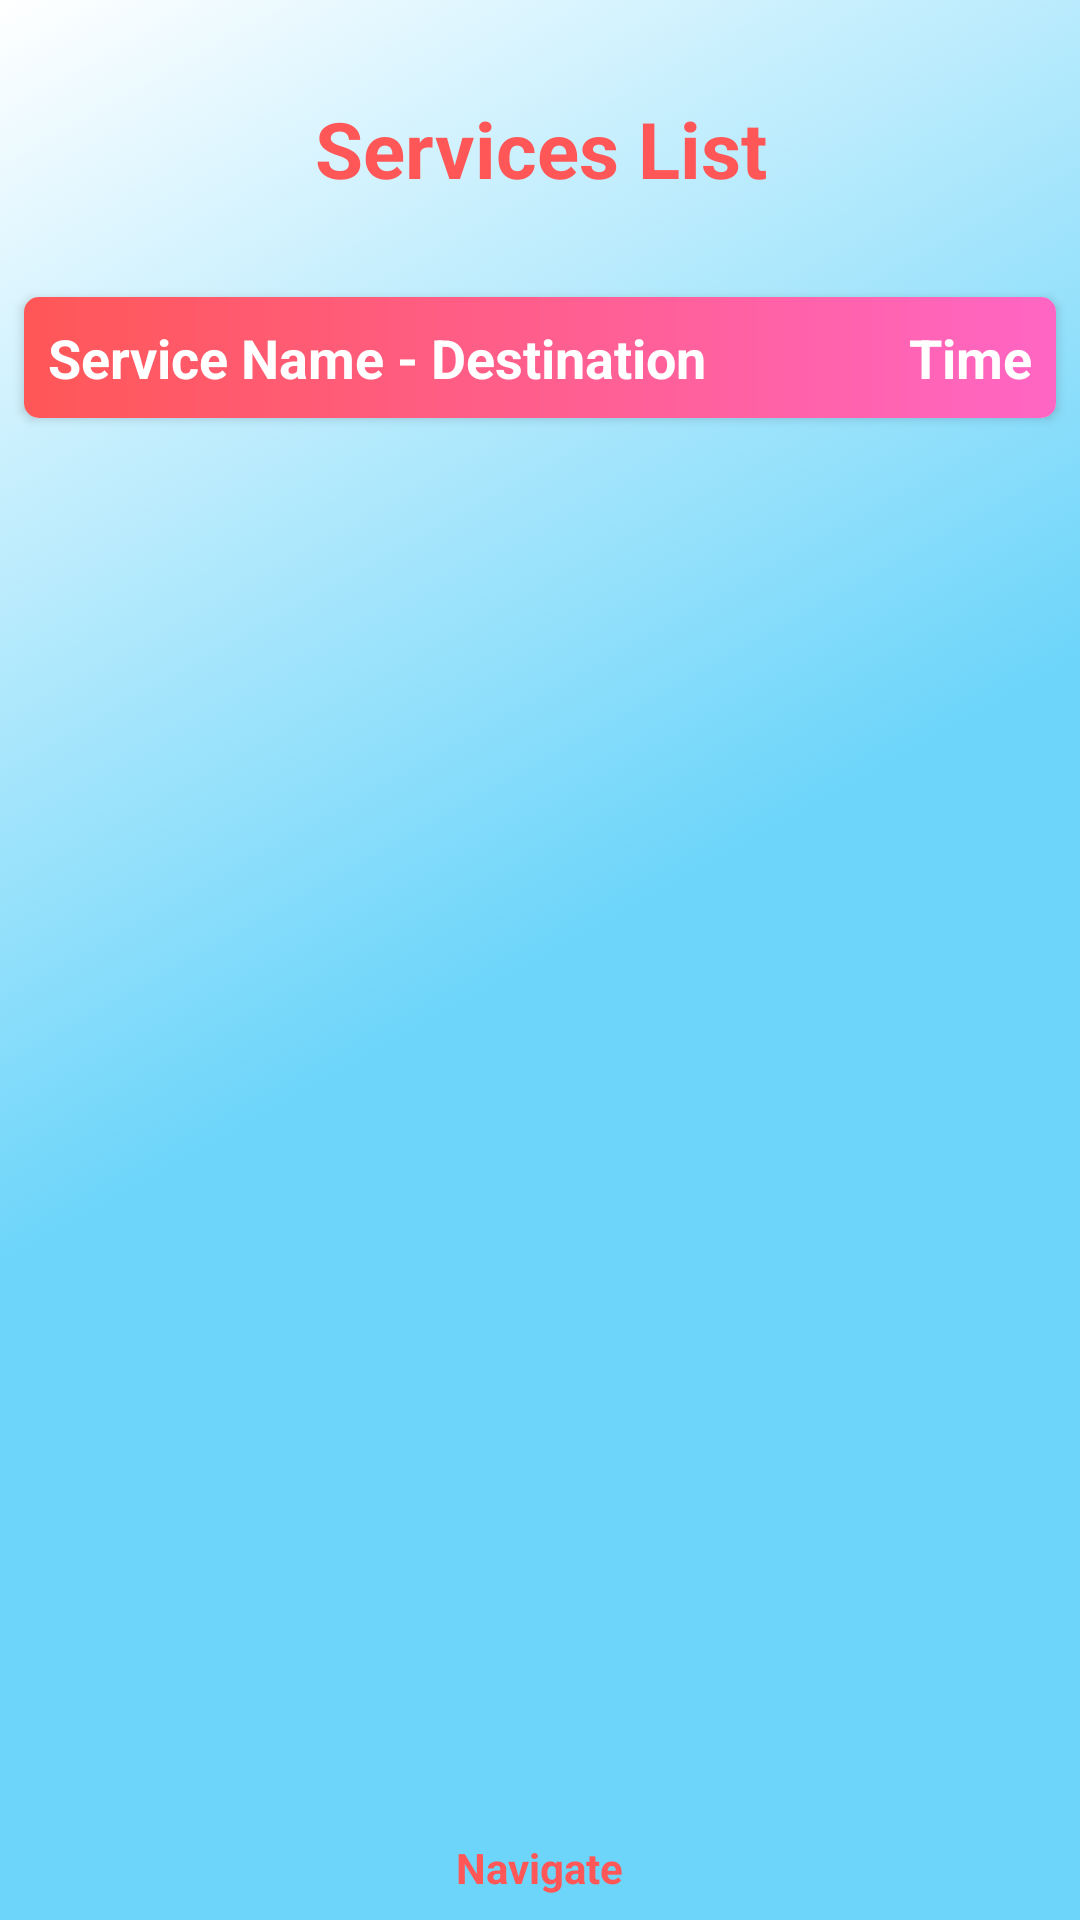

Android layout source for this screen:
<!-- AndroidManifest.xml: application theme AppTheme -->
<!-- res/layout/activity_stop_details.xml -->
<?xml version="1.0" encoding="utf-8"?>
<RelativeLayout xmlns:android="http://schemas.android.com/apk/res/android"
    xmlns:app="http://schemas.android.com/apk/res-auto"
    xmlns:tools="http://schemas.android.com/tools"
    android:id="@+id/layout"
    android:layout_width="match_parent"
    android:layout_height="match_parent"
    android:background="@drawable/gradient_animation"
    tools:context=".StopDetailsActivity">

    <TextView
        android:id="@+id/txtTitle"
        android:layout_width="match_parent"
        android:layout_height="wrap_content"
        android:layout_marginTop="32dp"
        android:gravity="center"
        android:text="Services List"
        android:textColor="@color/colorPrimary"
        android:textSize="26sp"
        android:textStyle="bold"
        android:visibility="visible" />

    <androidx.cardview.widget.CardView
        android:id="@+id/cardView"
        android:layout_width="match_parent"
        android:layout_height="wrap_content"
        android:layout_below="@+id/txtTitle"
        android:layout_marginStart="8dp"
        android:layout_marginTop="32dp"
        android:layout_marginEnd="8dp"
        app:cardCornerRadius="5dp"
        android:visibility="visible">

        <RelativeLayout
            android:layout_width="match_parent"
            android:layout_height="match_parent"
            android:padding="8dp"
            android:background="@drawable/gradient_cardview">

            <TextView
                android:layout_width="wrap_content"
                android:layout_height="wrap_content"
                android:text="Service Name - Destination"
                android:textAppearance="@style/TextAppearance.AppCompat.Medium"
                android:textColor="@color/white"
                android:textStyle="bold" />

            <TextView
                android:layout_width="wrap_content"
                android:layout_height="wrap_content"
                android:layout_alignParentEnd="true"
                android:text="Time"
                android:textAppearance="@style/TextAppearance.AppCompat.Medium"
                android:textColor="@color/white"
                android:textStyle="bold" />

        </RelativeLayout>
    </androidx.cardview.widget.CardView>

    <androidx.recyclerview.widget.RecyclerView
        android:id="@+id/recyclerView"
        android:layout_width="match_parent"
        android:layout_height="wrap_content"
        android:layout_below="@+id/cardView"
        android:layout_above="@+id/bottom_layout"
        android:visibility="visible"
        tools:listitem="@layout/stop_service_item" />

    <androidx.constraintlayout.widget.ConstraintLayout
        android:id="@+id/bottom_layout"
        android:layout_width="wrap_content"
        android:layout_height="wrap_content"
        android:layout_alignParentBottom="true"
        android:layout_centerHorizontal="true"
        android:layout_margin="8dp">

        <Button
            android:id="@+id/btnNavigate"
            android:layout_width="50dp"
            android:layout_height="50dp"
            android:background="@drawable/ic_navigation"
            app:layout_constraintTop_toTopOf="parent"
            app:layout_constraintStart_toStartOf="@+id/txt_navigate"
            app:layout_constraintEnd_toEndOf="@id/txt_navigate"
            app:layout_constraintBottom_toTopOf="@id/txt_navigate"/>

        <TextView
            android:layout_width="wrap_content"
            android:layout_height="wrap_content"
            android:text="Navigate"
            android:textColor="@color/colorPrimary"
            android:textStyle="bold"
            android:id="@+id/txt_navigate"
            app:layout_constraintStart_toStartOf="parent"
            app:layout_constraintEnd_toEndOf="parent"
            app:layout_constraintBottom_toBottomOf="parent"/>

    </androidx.constraintlayout.widget.ConstraintLayout>

    <TextView
        android:id="@+id/txtNoService"
        android:layout_width="match_parent"
        android:layout_height="wrap_content"
        android:layout_centerInParent="true"
        android:text="Sorry, no more services are available today"
        android:textAlignment="center"
        android:textAppearance="@style/TextAppearance.AppCompat.Large"
        android:textColor="@color/colorPrimary"
        android:textStyle="bold"
        android:visibility="gone" />
</RelativeLayout>
<!-- res/layout/stop_service_item.xml (included above) -->
<?xml version="1.0" encoding="utf-8"?>
<androidx.cardview.widget.CardView xmlns:android="http://schemas.android.com/apk/res/android"
    xmlns:app="http://schemas.android.com/apk/res-auto"
    android:id="@+id/parent"
    android:layout_width="match_parent"
    android:layout_height="wrap_content"
    android:layout_marginStart="8dp"
    android:layout_marginTop="8dp"
    android:layout_marginEnd="8dp"
    app:cardCornerRadius="5dp">

    <RelativeLayout
        android:layout_width="match_parent"
        android:layout_height="match_parent"
        android:padding="8dp">

        <TextView
            android:id="@+id/txtServiceName"
            android:layout_width="wrap_content"
            android:layout_height="wrap_content"
            android:layout_alignParentStart="true"
            android:ellipsize="end"
            android:maxLines="1"
            android:layout_marginEnd="16dp"
            android:layout_toStartOf="@+id/txtTime"
            android:text="Service Name - Destination"
            android:textAppearance="@style/TextAppearance.AppCompat.Medium"
            android:textColor="@color/colorPrimary" />

        <TextView
            android:id="@+id/txtTime"
            android:layout_width="wrap_content"
            android:layout_height="wrap_content"
            android:layout_alignParentEnd="true"
            android:text="Time"
            android:textAppearance="@style/TextAppearance.AppCompat.Medium"
            android:textColor="@color/colorPrimary" />

    </RelativeLayout>

</androidx.cardview.widget.CardView>
<!-- resources referenced by this layout -->
<resources>
  <color name="colorPrimary">#FF5757</color>
  <color name="white">#FFFF</color>
  <!-- drawable gradient_animation (drawable) -->
  <?xml version="1.0" encoding="utf-8"?>
  <animation-list xmlns:android="http://schemas.android.com/apk/res/android">
  
      <item
          android:drawable="@drawable/gradient_start"
          android:duration="2500" />
  
      <item
          android:drawable="@drawable/gradient_center"
          android:duration="2500" />
  
      <item
          android:drawable="@drawable/gradient_end"
          android:duration="2500" />
  
  </animation-list>
  <!-- drawable gradient_cardview (drawable) -->
  <?xml version="1.0" encoding="utf-8"?>
  <shape xmlns:android="http://schemas.android.com/apk/res/android" android:shape="rectangle">
  
      <gradient
          android:startColor="@color/colorAccent"
          android:endColor="@color/colorPrimary"
          android:type="linear"
          android:angle="180"/>
  
  </shape>
  <style name="AppTheme" parent="Theme.MaterialComponents.Light.NoActionBar">
          
          <item name="colorPrimary">#FF5757</item>
          <item name="colorPrimaryDark">@color/colorTransparent</item>
          <item name="colorAccent">#FF66C4</item>
          <item name="android:windowFullscreen">true</item>
      </style>
  <!-- drawable gradient_start (drawable) -->
  <?xml version="1.0" encoding="utf-8"?>
  <shape xmlns:android="http://schemas.android.com/apk/res/android"
      android:shape="rectangle">
  
      <gradient
          android:angle="135"
          android:centerColor="@color/colorCenter"
          android:endColor="@color/colorEnd"
          android:startColor="@color/colorStart"
          android:type="linear" />
  
  </shape>
  <!-- drawable gradient_center (drawable-v24) -->
  <?xml version="1.0" encoding="utf-8"?>
  <shape xmlns:android="http://schemas.android.com/apk/res/android"
      android:shape="rectangle">
  
      <gradient
          android:angle="135"
          android:centerColor="@color/colorEnd"
          android:endColor="@color/colorStart"
          android:startColor="@color/colorCenter"
          android:type="linear" />
  
  </shape>
  <!-- drawable gradient_end (drawable-v24) -->
  <?xml version="1.0" encoding="utf-8"?>
  <shape xmlns:android="http://schemas.android.com/apk/res/android"
      android:shape="rectangle">
  
      <gradient
          android:angle="135"
          android:centerColor="@color/colorStart"
          android:endColor="@color/colorCenter"
          android:startColor="@color/colorEnd"
          android:type="linear" />
  
  </shape>
  <color name="colorAccent">#FF66C4</color>
  <color name="colorTransparent">#00FFFFFF</color>
  <color name="colorCenter">#6DD5FA</color>
  <color name="colorEnd">#FFFFFF</color>
  <color name="colorStart">#6DD5FA</color>
</resources>
